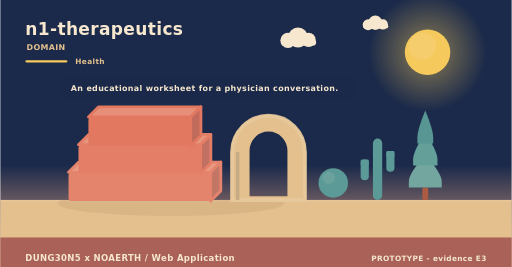
t = 0.00 s
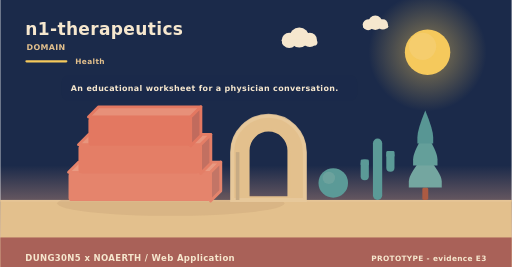
t = 1.67 s
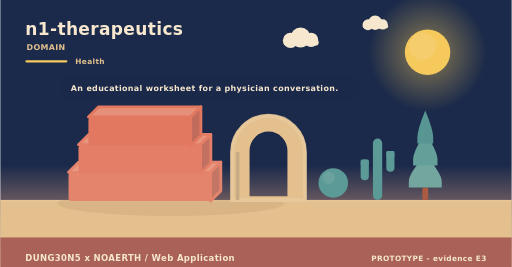
t = 3.33 s
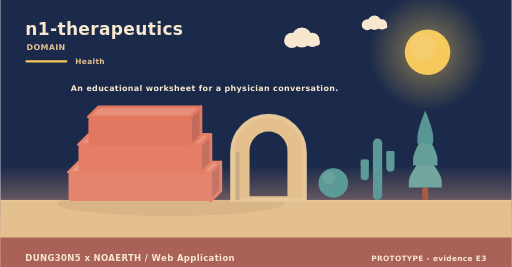
t = 5.00 s
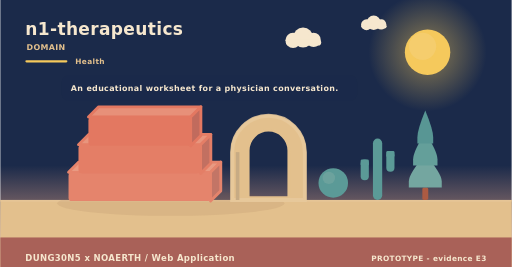
t = 6.67 s
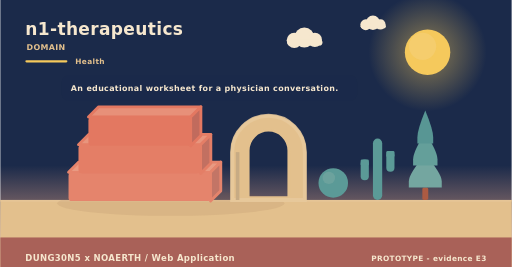
t = 8.33 s

The animated SVG that drew these frames (rendered in a browser with its animation timeline set to each time). Animation: 2 SMIL elements (animateTransform=2); frames cover the first 8.33 s, repeats indefinitely.

<svg xmlns="http://www.w3.org/2000/svg" width="900" height="470" viewBox="0 0 900 470" role="img" aria-label="n1-therapeutics - the problem it addresses"><linearGradient id="skym" x1="0" y1="0" x2="0" y2="1"><stop offset="0" stop-color="#1b2a4a"/><stop offset="0.62" stop-color="#1b2a4a"/><stop offset="1" stop-color="#f3ad8a"/></linearGradient><rect width="900" height="470" fill="url(#skym)"/><radialGradient id="sunm"><stop offset="0.35" stop-color="#f5c95c" stop-opacity="0.34"/><stop offset="1" stop-color="#f5c95c" stop-opacity="0"/></radialGradient><circle cx="752" cy="92" r="104" fill="url(#sunm)"/><circle cx="752" cy="92" r="40" fill="#f5c95c"/><circle cx="743.2" cy="81.6" r="24" fill="#f5d27e" opacity="0.5"/><g><circle cx="524" cy="66" r="17.64" fill="#f6e7ce"/><circle cx="506.36" cy="71.04" r="13.44" fill="#f6e7ce"/><circle cx="542.48" cy="70.2" r="12.6" fill="#f6e7ce"/><rect x="493.76" y="69.36" width="62.16" height="10.92" rx="5.46" fill="#f6e7ce"/><animateTransform attributeName="transform" type="translate" values="0 0;24 0;0 0" dur="36s" begin="0s" repeatCount="indefinite"/></g><g><circle cx="660" cy="40" r="12.6" fill="#f6e7ce"/><circle cx="647.4" cy="43.6" r="9.6" fill="#f6e7ce"/><circle cx="673.2" cy="43" r="9" fill="#f6e7ce"/><rect x="638.4" y="42.4" width="44.4" height="7.8" rx="3.9" fill="#f6e7ce"/><animateTransform attributeName="transform" type="translate" values="0 0;-18 0;0 0" dur="46s" begin="3s" repeatCount="indefinite"/></g><rect x="0" y="352" width="900" height="118" fill="#e3c08d"/><rect x="0" y="352" width="900" height="3" fill="#e6c596"/><text x="44" y="62" font-family="Verdana,DejaVu Sans,sans-serif" font-size="30" font-weight="700" letter-spacing="0.6" fill="#f6e7ce" text-anchor="start">n1-therapeutics</text><text x="46" y="88" font-family="Verdana,DejaVu Sans,sans-serif" font-size="14" font-weight="700" letter-spacing="0.6" fill="#e3c08d" text-anchor="start">DOMAIN</text><rect x="44" y="106" width="74" height="4" rx="2" fill="#f5c95c"/><text x="132" y="112" font-family="Verdana,DejaVu Sans,sans-serif" font-size="13" font-weight="700" letter-spacing="0.6" fill="#e3c08d" text-anchor="start">Health</text><ellipse cx="300" cy="358" rx="200" ry="22" fill="rgba(138,90,68,0.11)"/><path d="M120,303.33 L370,303.33 L388,285.33 L138,285.33 Z" fill="#e99a82" stroke="#e5846c" stroke-width="5" stroke-linejoin="round"/><path d="M370,303.33 L388,285.33 L388,336 L370,354 Z" fill="#c37566" stroke="#e5846c" stroke-width="5" stroke-linejoin="round"/><rect x="120" y="303.33" width="250" height="50.67" rx="6" fill="#e5846c"/><path d="M137.5,254.67 L352.5,254.67 L370.5,236.67 L155.5,236.67 Z" fill="#e8957d" stroke="#e47e66" stroke-width="5" stroke-linejoin="round"/><path d="M352.5,254.67 L370.5,236.67 L370.5,287.33 L352.5,305.33 Z" fill="#c27061" stroke="#e47e66" stroke-width="5" stroke-linejoin="round"/><rect x="137.5" y="254.67" width="215" height="50.67" rx="6" fill="#e47e66"/><path d="M155,206 L335,206 L353,188 L173,188 Z" fill="#e79079" stroke="#e37861" stroke-width="5" stroke-linejoin="round"/><path d="M335,206 L353,188 L353,238.67 L335,256.67 Z" fill="#c16b5d" stroke="#e37861" stroke-width="5" stroke-linejoin="round"/><rect x="155" y="206" width="180" height="50.67" rx="6" fill="#e37861"/><path d="M408,352 L408,267.84 A64,64 0 0 1 536,267.84 L536,352 Z M436.16,348 L436.16,264.97 A35.84,35.84 0 0 1 507.84,264.97 L507.84,348 Z" fill="#e3c08d" fill-rule="evenodd" stroke="#e3c08d" stroke-width="5" stroke-linejoin="round"/><path d="M408,352 L408,267.84 A64,64 0 0 1 536,267.84 L536,352 Z" fill="none" stroke="#e8c99d" stroke-width="7" stroke-linecap="round" opacity="0.85"/><rect x="414.4" y="267.84" width="6.4" height="84.16" fill="#c7ab84"/><circle cx="586" cy="322" r="26" fill="#5b9a97"/><circle cx="578.2" cy="313.16" r="10.92" fill="#7aa9a2" opacity="0.55"/><rect x="655.84" y="244" width="16.32" height="108" rx="8.16" fill="#5b9a97"/><rect x="634.24" y="280.72" width="14.4" height="36.72" rx="7.2" fill="#5b9a97"/><rect x="634.24" y="280.72" width="14.4" height="10.8" rx="2.4" fill="#5b9a97"/><rect x="679.36" y="265.6" width="14.4" height="36.72" rx="7.2" fill="#5b9a97"/><rect x="679.36" y="265.6" width="14.4" height="10.8" rx="2.4" fill="#5b9a97"/><rect x="742.78" y="329.92" width="10.44" height="22.08" rx="2.9" fill="#ac5b43"/><path d="M748,271.96 Q719,305.58 719,319.49 Q719,329.92 719,329.92 L777,329.92 Q777,329.92 777,319.49 Q777,305.58 748,271.96 Z" fill="#74a6a0"/><path d="M748,233.32 Q726.54,266.94 726.54,280.85 Q726.54,291.28 726.54,291.28 L769.46,291.28 Q769.46,291.28 769.46,280.85 Q769.46,266.94 748,233.32 Z" fill="#649f9a"/><path d="M748,194.68 Q734.08,228.3 734.08,242.21 Q734.08,252.64 734.08,252.64 L761.92,252.64 Q761.92,252.64 761.92,242.21 Q761.92,228.3 748,194.68 Z" fill="#589694"/><rect x="108" y="132" width="520" height="46" rx="12" fill="rgba(27,42,74,0.42)" opacity="0.94"/><text x="124" y="161" font-family="Verdana,DejaVu Sans,sans-serif" font-size="14" font-weight="700" letter-spacing="0.6" fill="#f6e7ce" text-anchor="start">An educational worksheet for a physician conversation.</text><rect x="0" y="418" width="900" height="52" rx="0" fill="#a65c56" opacity="0.94"/><text x="44" y="460" font-family="Verdana,DejaVu Sans,sans-serif" font-size="15" font-weight="700" letter-spacing="0.6" fill="#f6e7ce" text-anchor="start">DUNG30N5 x NOAERTH  /  Web Application</text><text x="856" y="460" font-family="Verdana,DejaVu Sans,sans-serif" font-size="13" font-weight="700" letter-spacing="0.6" fill="#f6e7ce" text-anchor="end">PROTOTYPE  -  evidence E3</text></svg>
